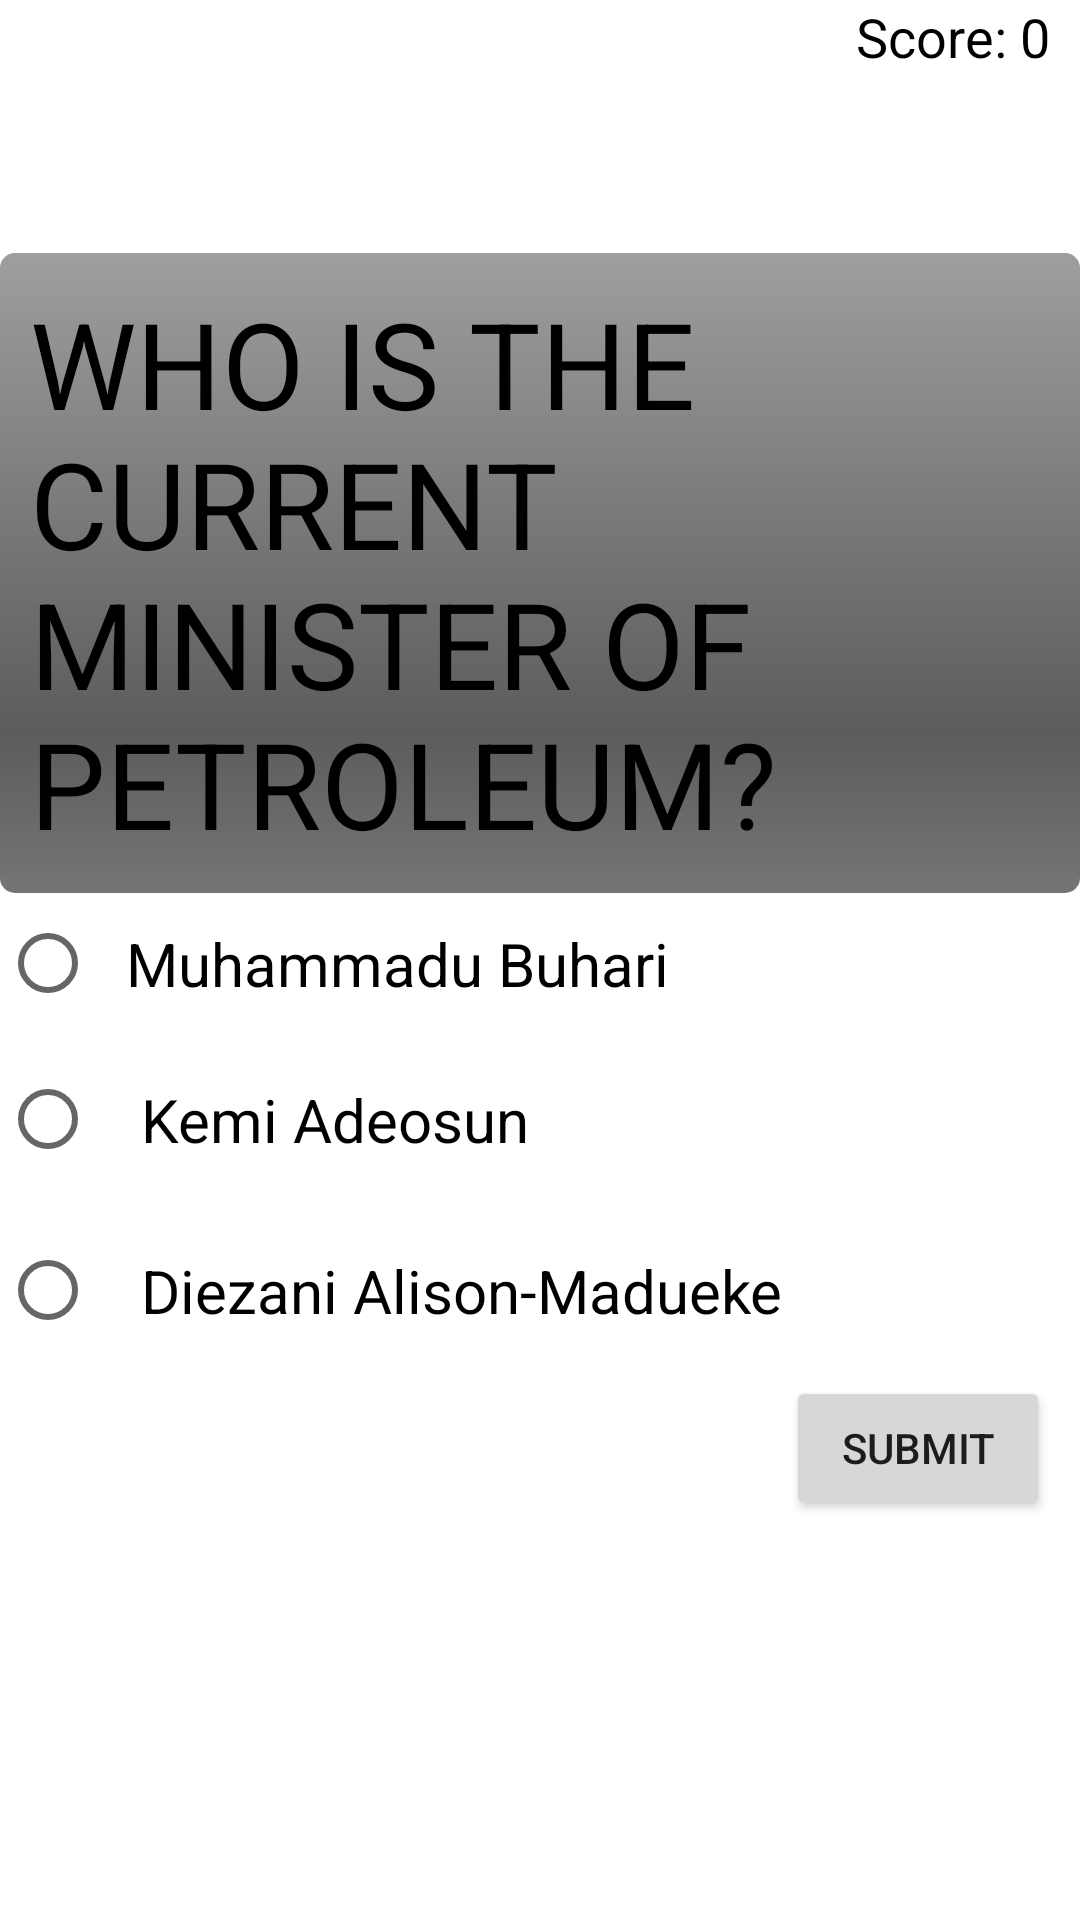

Layout XML and referenced resources for this Android screen:
<!-- AndroidManifest.xml: application theme AppTheme -->
<!-- res/layout/activity_main8.xml -->
<?xml version="1.0" encoding="utf-8"?>
<LinearLayout xmlns:android="http://schemas.android.com/apk/res/android"
    xmlns:app="http://schemas.android.com/apk/res-auto"
    xmlns:tools="http://schemas.android.com/tools"
    android:layout_width="match_parent"
    android:layout_height="match_parent"
    android:background="@android:color/background_light"
    android:orientation="vertical"
    tools:context="com.example.gilbertisu.quizapp.MainActivity">


    <ScrollView
        android:layout_width="match_parent"
        android:layout_height="match_parent">

        <LinearLayout
            android:layout_width="match_parent"
            android:layout_height="wrap_content"
            android:orientation="vertical" >

            <LinearLayout
                android:layout_width="wrap_content"
                android:layout_height="wrap_content"
                android:layout_gravity="right"
                android:layout_marginRight="10dp"
                android:orientation="horizontal">

                <TextView
                    android:layout_width="wrap_content"
                    android:layout_height="wrap_content"
                    android:text="Score: "
                    android:textColor="#000000"
                    android:textSize="18sp" />

                <TextView
                    android:id="@+id/score6"
                    android:layout_width="wrap_content"
                    android:layout_height="wrap_content"
                    android:text="0"
                    android:textColor="#000000"
                    android:textSize="18sp" />


            </LinearLayout>

            <TextView
                android:id="@+id/textView"
                android:layout_width="match_parent"
                android:layout_height="wrap_content"
                android:layout_alignParentLeft="true"
                android:layout_alignParentStart="true"
                android:layout_alignParentTop="true"
                android:layout_marginTop="60dp"
                android:background="@android:drawable/progress_horizontal"
                android:padding="10dp"
                android:text="WHO IS THE CURRENT MINISTER OF PETROLEUM?"
                android:textColor="@android:color/black"
                android:textSize="40sp" />
            <RadioGroup
                android:layout_width="wrap_content"
                android:layout_height="wrap_content">

                <RadioButton
                    android:id="@+id/good2"
                    android:layout_width="match_parent"
                    android:layout_height="wrap_content"
                    android:padding="10dp"
                    android:text="Muhammadu Buhari"
                    android:textSize="20sp" />

                <RadioButton
                    android:id="@+id/wrong5"
                    android:layout_width="match_parent"
                    android:layout_height="wrap_content"
                    android:layout_alignParentLeft="true"
                    android:layout_alignParentStart="true"
                    android:layout_below="@+id/textView"
                    android:padding="15dp"
                    android:text="Kemi Adeosun"
                    android:textSize="20sp" />

                <RadioButton
                    android:id="@+id/wrong6"
                    android:layout_width="match_parent"
                    android:layout_height="wrap_content"
                    android:padding="15dp"
                    android:text="Diezani Alison-Madueke"
                    android:textSize="20sp" />
            </RadioGroup>

            <Button
                android:id="@+id/pass1"
                android:layout_width="wrap_content"
                android:layout_height="wrap_content"
                android:layout_gravity="right"
                android:layout_marginRight="10dp"
                android:onClick="next4"
                android:text="Submit" />
        </LinearLayout>
    </ScrollView>

</LinearLayout>
<!-- resources referenced by this layout -->
<resources>
  <style name="AppTheme" parent="Theme.AppCompat.Light.DarkActionBar">
          
          <item name="colorPrimary">#228B22</item>
          <item name="colorPrimaryDark">#000000</item>
          <item name="colorAccent">@color/colorAccent</item>
      </style>
  <!-- not gathered from this repository: default colours our renderer supplied (Android Studio template values) -->
  <color name="colorAccent">#FF03DAC5</color>
</resources>
